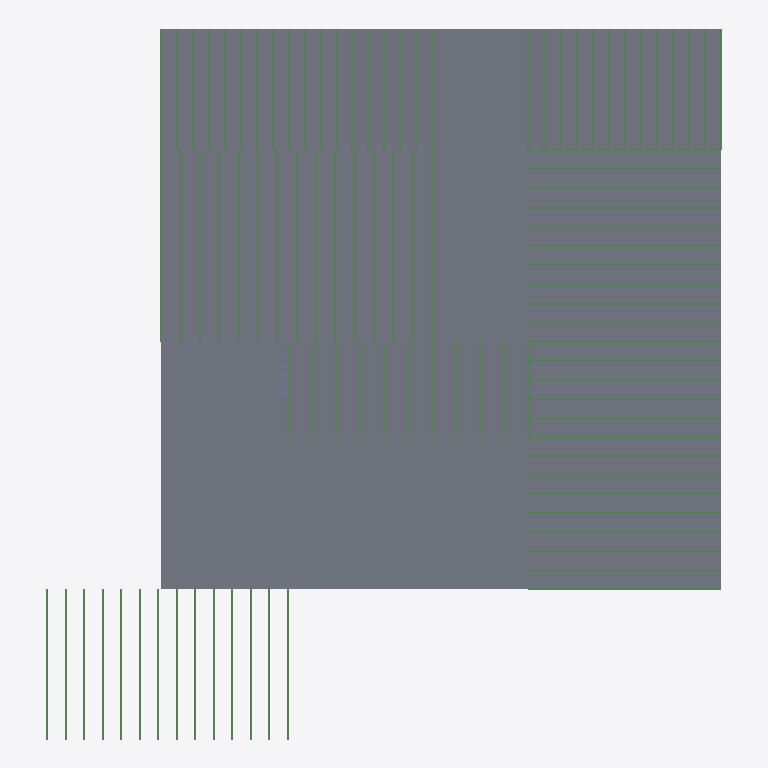
Plan cut of the same IFC building model at storey 'Level 2' (level 3.05 m, cut at 4.45 m), seen from above with north up, elements coloured by IFC class: 95 beams (green), 9 slabs (grey). Cut surfaces are drawn darker.
Extent 17.1 m × 18.0 m × 4.1 m (x, y, z). Storeys (2): Level 1 at 0.00 m; Level 2 at 3.05 m. Elements (482): 342 IfcColumnStandardCase, 96 IfcBeamStandardCase, 15 IfcWindow, 12 IfcWall, 9 IfcSlab, 8 IfcDoor.

HEADER;
FILE_DESCRIPTION((''),'2;1');
FILE_NAME('','2018-06-18T16:59:52',(''),(''),'Xbim File Processor version 4.0.0.0','Xbim version 4.0.0.0','');
FILE_SCHEMA(('IFC4'));
ENDSEC;
DATA;
#115=IFCPROJECT('2wcrS3D7f1IOJ_bGyDhXqs',#42,'Project Number',$,$,'Project Name','Project Status',(#106),#101);
#2738=IFCSITE('2wcrS3D7f1IOJ_bGyDhXqq',#42,'Default',$,'',#2737,$,$,.ELEMENT.,(42,21,31,181945),(-71,-3,-24,-263305),0.0,$,$);
#130=IFCBUILDING('2wcrS3D7f1IOJ_bGyDhXqt',#42,'',$,$,#33,$,'',.ELEMENT.,$,$,#126);
#143=IFCBUILDINGSTOREY('2wcrS3D7f1IOJ_bG$oKUBO',#42,'Level 1',$,$,#141,$,'Level 1',.ELEMENT.,0.0);
#149=IFCBUILDINGSTOREY('2wcrS3D7f1IOJ_bG$oKSGS',#42,'Level 2',$,$,#148,$,'Level 2',.ELEMENT.,9.99999999999844);
#1514=IFCSLAB('3_Sukep2PAyuAfpSk3qH9M',#42,'Floor:Generic - 12":308535',$,'Floor:Generic - 12"',#1484,#1510,'308535',.FLOOR.);
#1370=IFCSLAB('3_Sukep2PAyuAfpSk3qHFQ',#42,'Floor:Generic - 12":308411',$,'Floor:Generic - 12"',#1340,#1366,'308411',.FLOOR.);
#1418=IFCSLAB('3_Sukep2PAyuAfpSk3qHE5',#42,'Floor:Generic - 12":308452',$,'Floor:Generic - 12"',#1388,#1414,'308452',.FLOOR.);
#1322=IFCSLAB('3_Sukep2PAyuAfpSk3qHFr',#42,'Floor:Generic - 12":308372',$,'Floor:Generic - 12"',#1292,#1318,'308372',.FLOOR.);
#1466=IFCSLAB('3_Sukep2PAyuAfpSk3qH9i',#42,'Floor:Generic - 12":308493',$,'Floor:Generic - 12"',#1436,#1462,'308493',.FLOOR.);
#2018=IFCSLAB('3_Sukep2PAyuAfpSk3qH06',#42,'Floor:Generic - 12":309095',$,'Floor:Generic - 12"',#1988,#2014,'309095',.FLOOR.);
#2066=IFCSLAB('1wpy1DYEH9TA85tlXMNxmX',#42,'Floor:Generic - 12":309352',$,'Floor:Generic - 12"',#2036,#2062,'309352',.FLOOR.);
#2721=IFCSLAB('0pkOCIQJH4HgMtY2Lvx8Gg',#42,'Floor:Generic - 12":310354',$,'Floor:Generic - 12"',#2691,#2717,'310354',.FLOOR.);
#1251=IFCSLAB('3_Sukep2PAyuAfpSk3qHC1',#42,'Floor:Generic - 12":308320',$,'Floor:Generic - 12"',#1214,#1247,'308320',.FLOOR.);
#19500=IFCBEAMSTANDARDCASE('2O2nVzHi51zvY599IxfERM',#4828,$,$,'Slab-Joist',#19501,#19514,$,.JOIST.);
#19519=IFCBEAMSTANDARDCASE('1JPwACSjn0SAC43dFoUgWL',#4828,$,$,'Slab-Joist',#19520,#19533,$,.JOIST.);
#19538=IFCBEAMSTANDARDCASE('0jfbifbEf0HQ6Xi6mpc4um',#4828,$,$,'Slab-Joist',#19539,#19552,$,.JOIST.);
#19557=IFCBEAMSTANDARDCASE('2ztL9Jk$14fhWrcgpK1FSn',#4828,$,$,'Slab-Joist',#19558,#19571,$,.JOIST.);
#19576=IFCBEAMSTANDARDCASE('17Be3$0BH9LeMV9Cmp17gE',#4828,$,$,'Slab-Joist',#19577,#19590,$,.JOIST.);
#19595=IFCBEAMSTANDARDCASE('0u$40P9tzFywERwVyW_w$x',#4828,$,$,'Slab-Joist',#19596,#19609,$,.JOIST.);
#19614=IFCBEAMSTANDARDCASE('0sPZl11mH1Bwof4hBbbxqa',#4828,$,$,'Slab-Joist',#19615,#19628,$,.JOIST.);
#19633=IFCBEAMSTANDARDCASE('1ZwZ37JhP42f36Na0vXtkI',#4828,$,$,'Slab-Joist',#19634,#19647,$,.JOIST.);
#19652=IFCBEAMSTANDARDCASE('0uZcBTn0f5ExvxNIsFLc9H',#4828,$,$,'Slab-Joist',#19653,#19666,$,.JOIST.);
#19671=IFCBEAMSTANDARDCASE('3OEWVvD$j0xeCCNP8XCO0T',#4828,$,$,'Slab-Joist',#19672,#19685,$,.JOIST.);
#19709=IFCBEAMSTANDARDCASE('0SMp2rzJLFGBd5KNP$SmGX',#4828,$,$,'Slab-Joist',#19710,#19723,$,.JOIST.);
#19728=IFCBEAMSTANDARDCASE('22$BCwXXX7I83UxWd4rUbs',#4828,$,$,'Slab-Joist',#19729,#19742,$,.JOIST.);
#19747=IFCBEAMSTANDARDCASE('2x6Yj_eenCLBKsT8OzJAB2',#4828,$,$,'Slab-Joist',#19748,#19761,$,.JOIST.);
#19766=IFCBEAMSTANDARDCASE('2wVC4ruGH5IvjNReINH0T5',#4828,$,$,'Slab-Joist',#19767,#19780,$,.JOIST.);
#19785=IFCBEAMSTANDARDCASE('3$f5$sXN91ivLygXLlf1ue',#4828,$,$,'Slab-Joist',#19786,#19799,$,.JOIST.);
#19804=IFCBEAMSTANDARDCASE('0XH88jPPD1$eE01Udl1sg$',#4828,$,$,'Slab-Joist',#19805,#19818,$,.JOIST.);
#19823=IFCBEAMSTANDARDCASE('1fmh82Dvr6vxOqQJqmkDYI',#4828,$,$,'Slab-Joist',#19824,#19837,$,.JOIST.);
#19842=IFCBEAMSTANDARDCASE('1SOE0RKor3th2tnrMR_FNk',#4828,$,$,'Slab-Joist',#19843,#19856,$,.JOIST.);
#19861=IFCBEAMSTANDARDCASE('22UoeIxf97MuaTwKWYWNmC',#4828,$,$,'Slab-Joist',#19862,#19875,$,.JOIST.);
#19880=IFCBEAMSTANDARDCASE('2YfEYbrej6yePJeYD60Sha',#4828,$,$,'Slab-Joist',#19881,#19894,$,.JOIST.);
#19899=IFCBEAMSTANDARDCASE('23Hn5ejor0UgyQ2DrKFHwp',#4828,$,$,'Slab-Joist',#19900,#19913,$,.JOIST.);
#19918=IFCBEAMSTANDARDCASE('3PtEAPm8b8mumH08TMAbmS',#4828,$,$,'Slab-Joist',#19919,#19932,$,.JOIST.);
#19937=IFCBEAMSTANDARDCASE('2U_6_cHJvBCOohwXeL7dXt',#4828,$,$,'Slab-Joist',#19938,#19951,$,.JOIST.);
#20659=IFCBEAMSTANDARDCASE('0V6LW$wPj5NhhraF$trPOO',#4828,$,$,'Slab-Joist',#20660,#20673,$,.JOIST.);
#20678=IFCBEAMSTANDARDCASE('0NPrw2w_r92AVGeujlmP88',#4828,$,$,'Slab-Joist',#20679,#20692,$,.JOIST.);
#20697=IFCBEAMSTANDARDCASE('0Hpvk5PMnBWBrfay420LFN',#4828,$,$,'Slab-Joist',#20698,#20711,$,.JOIST.);
#20716=IFCBEAMSTANDARDCASE('2sHAEa$3z5Q8i1fqC1WiQj',#4828,$,$,'Slab-Joist',#20717,#20730,$,.JOIST.);
#20735=IFCBEAMSTANDARDCASE('2k64hWo1HFJgAXK4XE2sqr',#4828,$,$,'Slab-Joist',#20736,#20749,$,.JOIST.);
#20754=IFCBEAMSTANDARDCASE('04wd364jDCOPe4QxzDvAYV',#4828,$,$,'Slab-Joist',#20755,#20768,$,.JOIST.);
#20773=IFCBEAMSTANDARDCASE('144uCIYDvFDhQQBC_vTl$e',#4828,$,$,'Slab-Joist',#20774,#20787,$,.JOIST.);
#20792=IFCBEAMSTANDARDCASE('1TwO5YTOfAvvUWCn9Qtt5c',#4828,$,$,'Slab-Joist',#20793,#20806,$,.JOIST.);
#20811=IFCBEAMSTANDARDCASE('05AQ3UtDTEAf94ZwXaCldH',#4828,$,$,'Slab-Joist',#20812,#20825,$,.JOIST.);
#20830=IFCBEAMSTANDARDCASE('0Yh$D29OXEsvDedx$Ws6Lm',#4828,$,$,'Slab-Joist',#20831,#20844,$,.JOIST.);
#20849=IFCBEAMSTANDARDCASE('2uOaxubInFng06Uz2Z1XPl',#4828,$,$,'Slab-Joist',#20850,#20863,$,.JOIST.);
#20868=IFCBEAMSTANDARDCASE('0TtERzgMfFOgQ7_KtzBp7J',#4828,$,$,'Slab-Joist',#20869,#20882,$,.JOIST.);
#20887=IFCBEAMSTANDARDCASE('32p4yBr8bBYfvWzLF_f2qX',#4828,$,$,'Slab-Joist',#20888,#20901,$,.JOIST.);
#20906=IFCBEAMSTANDARDCASE('3ytDgC0rjB6e_wONEYd5R2',#4828,$,$,'Slab-Joist',#20907,#20920,$,.JOIST.);
#20925=IFCBEAMSTANDARDCASE('1QP7es10jFC8aTRUkNBG7Q',#4828,$,$,'Slab-Joist',#20926,#20939,$,.JOIST.);
#19690=IFCBEAMSTANDARDCASE('3kQT93R$n9$w7u2MCW8H6Z',#4828,$,$,'Slab-Joist',#19691,#19704,$,.JOIST.);
#19975=IFCBEAMSTANDARDCASE('0qv8LmxsnDhev6AEgspyUs',#4828,$,$,'Slab-Joist',#19976,#19989,$,.JOIST.);
#19994=IFCBEAMSTANDARDCASE('3XzBxE0pzA2vCelYjOBG7c',#4828,$,$,'Slab-Joist',#19995,#20008,$,.JOIST.);
#20013=IFCBEAMSTANDARDCASE('2DJdEXVe15HA6zQEfMueLQ',#4828,$,$,'Slab-Joist',#20014,#20027,$,.JOIST.);
#20032=IFCBEAMSTANDARDCASE('1Qm_CsDUn8ZOzaIHLLvOlp',#4828,$,$,'Slab-Joist',#20033,#20046,$,.JOIST.);
#20051=IFCBEAMSTANDARDCASE('092jP9dNr6LQcuhRX3DOkY',#4828,$,$,'Slab-Joist',#20052,#20065,$,.JOIST.);
#20070=IFCBEAMSTANDARDCASE('2w$o_ZfOj4O9hSqQNRwPN0',#4828,$,$,'Slab-Joist',#20071,#20084,$,.JOIST.);
#20089=IFCBEAMSTANDARDCASE('1xyJzq_k53SwUxeZRtYSzo',#4828,$,$,'Slab-Joist',#20090,#20103,$,.JOIST.);
#20108=IFCBEAMSTANDARDCASE('00YAGjZ$zBlPTcZ8NiT6EX',#4828,$,$,'Slab-Joist',#20109,#20122,$,.JOIST.);
#20127=IFCBEAMSTANDARDCASE('3k6DSCMd9D6g2mSLQgYGXz',#4828,$,$,'Slab-Joist',#20128,#20141,$,.JOIST.);
#20146=IFCBEAMSTANDARDCASE('3_d5k5Byb4YACkf3AWFUYg',#4828,$,$,'Slab-Joist',#20147,#20160,$,.JOIST.);
#20165=IFCBEAMSTANDARDCASE('2z5ILXHSD3HBwg3J4$0rWO',#4828,$,$,'Slab-Joist',#20166,#20179,$,.JOIST.);
#20184=IFCBEAMSTANDARDCASE('2U_VRiNnX8RApaEDJTmIMU',#4828,$,$,'Slab-Joist',#20185,#20198,$,.JOIST.);
#20203=IFCBEAMSTANDARDCASE('1w9b3KR$PF_BQJCV8SqDfl',#4828,$,$,'Slab-Joist',#20204,#20217,$,.JOIST.);
#20222=IFCBEAMSTANDARDCASE('0smRnhz$P9UeOJcqf0AFSP',#4828,$,$,'Slab-Joist',#20223,#20236,$,.JOIST.);
#19253=IFCBEAMSTANDARDCASE('3ELEogrj53ggNHCBm4XcNE',#4828,$,$,'Slab-Joist',#19254,#19267,$,.JOIST.);
#19272=IFCBEAMSTANDARDCASE('0Rj_bZrR5AV80O8Hnj$Gcz',#4828,$,$,'Slab-Joist',#19273,#19286,$,.JOIST.);
#19291=IFCBEAMSTANDARDCASE('2sV3KxiRX978dcF2qe6jIV',#4828,$,$,'Slab-Joist',#19292,#19305,$,.JOIST.);
#19329=IFCBEAMSTANDARDCASE('16nprZ7CT7w8whqtrEZDhp',#4828,$,$,'Slab-Joist',#19330,#19343,$,.JOIST.);
#19348=IFCBEAMSTANDARDCASE('1V$UCAarr2O9kP872aVRvT',#4828,$,$,'Slab-Joist',#19349,#19362,$,.JOIST.);
#19367=IFCBEAMSTANDARDCASE('12_BuBtq1E9wMroRUy6AmQ',#4828,$,$,'Slab-Joist',#19368,#19381,$,.JOIST.);
#19386=IFCBEAMSTANDARDCASE('3N3dmTbgrBbeQ4Jisg8sOI',#4828,$,$,'Slab-Joist',#19387,#19400,$,.JOIST.);
#19405=IFCBEAMSTANDARDCASE('1wBosgTdPF6B26EpOnCKkV',#4828,$,$,'Slab-Joist',#19406,#19419,$,.JOIST.);
#19424=IFCBEAMSTANDARDCASE('1K3gu5NZ9FOR6SV7_cl2YR',#4828,$,$,'Slab-Joist',#19425,#19438,$,.JOIST.);
#19462=IFCBEAMSTANDARDCASE('2ElPxzoEr1pOtnrJOIuMkd',#4828,$,$,'Slab-Joist',#19463,#19476,$,.JOIST.);
#19443=IFCBEAMSTANDARDCASE('0am9DN8qH4kRcK1ws9ku4u',#4828,$,$,'Slab-Joist',#19444,#19457,$,.JOIST.);
#19481=IFCBEAMSTANDARDCASE('1jTKgJEBf1IgdQi8Cf2wT$',#4828,$,$,'Slab-Joist',#19482,#19495,$,.JOIST.);
#21210=IFCBEAMSTANDARDCASE('2kpUDBcBPEDgkQ7ScE4E24',#4828,$,$,'Slab-Joist',#21211,#21224,$,.JOIST.);
#21229=IFCBEAMSTANDARDCASE('1RNA3p3rP2BxsDulEx5ERK',#4828,$,$,'Slab-Joist',#21230,#21243,$,.JOIST.);
#21248=IFCBEAMSTANDARDCASE('3$UUJeDLL5$vFREU3qEzBf',#4828,$,$,'Slab-Joist',#21249,#21262,$,.JOIST.);
#21267=IFCBEAMSTANDARDCASE('0QvTpYGYjDheCJim23i4AB',#4828,$,$,'Slab-Joist',#21268,#21281,$,.JOIST.);
#21286=IFCBEAMSTANDARDCASE('0UCLZ9YkDDk9qvGwXtGEbQ',#4828,$,$,'Slab-Joist',#21287,#21300,$,.JOIST.);
#21305=IFCBEAMSTANDARDCASE('18QGO5Sp53mPYIuzaIhOsU',#4828,$,$,'Slab-Joist',#21306,#21319,$,.JOIST.);
#21324=IFCBEAMSTANDARDCASE('3z3nETk3D1Xviw9S2793JC',#4828,$,$,'Slab-Joist',#21325,#21338,$,.JOIST.);
#21343=IFCBEAMSTANDARDCASE('3jck_0DLbD4P7N9cuQSlCv',#4828,$,$,'Slab-Joist',#21344,#21357,$,.JOIST.);
#21362=IFCBEAMSTANDARDCASE('00$5Xe17vAWf2Aa35o6OtW',#4828,$,$,'Slab-Joist',#21363,#21376,$,.JOIST.);
#21381=IFCBEAMSTANDARDCASE('2KUfkJgJL59ATwF0vZ5zq6',#4828,$,$,'Slab-Joist',#21382,#21395,$,.JOIST.);
#21400=IFCBEAMSTANDARDCASE('1P30$f6o1FtPW_B4Wq$p8F',#4828,$,$,'Slab-Joist',#21401,#21414,$,.JOIST.);
#21419=IFCBEAMSTANDARDCASE('2krYmeM698dPLn7ujBiwbK',#4828,$,$,'Slab-Joist',#21420,#21433,$,.JOIST.);
#21438=IFCBEAMSTANDARDCASE('07yzQDbsDCIeHSaG8Rx$o7',#4828,$,$,'Slab-Joist',#21439,#21452,$,.JOIST.);
#21457=IFCBEAMSTANDARDCASE('17Ts4Q30nESgp_Kj3BmIJH',#4828,$,$,'Slab-Joist',#21458,#21471,$,.JOIST.);
#21476=IFCBEAMSTANDARDCASE('1DOuHmuLn7cO$y19Ydqiay',#4828,$,$,'Slab-Joist',#21477,#21490,$,.JOIST.);
#21495=IFCBEAMSTANDARDCASE('2wJjqJnwTAAwzHqXqCpP5X',#4828,$,$,'Slab-Joist',#21496,#21509,$,.JOIST.);
#21514=IFCBEAMSTANDARDCASE('3F4dJbEdv0TxqwNhLIEbCw',#4828,$,$,'Slab-Joist',#21515,#21528,$,.JOIST.);
#21533=IFCBEAMSTANDARDCASE('3cyWW9lFb2vQOS4eTHvNtS',#4828,$,$,'Slab-Joist',#21534,#21547,$,.JOIST.);
#19310=IFCBEAMSTANDARDCASE('0DPA$9A8z6medpul4sT2k1',#4828,$,$,'Slab-Joist',#19311,#19324,$,.JOIST.);
#21571=IFCBEAMSTANDARDCASE('1w5LYAbuL59e67ygUJHrQI',#4828,$,$,'Slab-Joist',#21572,#21585,$,.JOIST.);
#21590=IFCBEAMSTANDARDCASE('32OGvAm4z0$A1iQZzZbpj7',#4828,$,$,'Slab-Joist',#21591,#21604,$,.JOIST.);
#21609=IFCBEAMSTANDARDCASE('099t8wtU1EXOZgZ$XxaNY9',#4828,$,$,'Slab-Joist',#21610,#21623,$,.JOIST.);
#21628=IFCBEAMSTANDARDCASE('24iPUiGH5Adwzq1BcAR8Lj',#4828,$,$,'Slab-Joist',#21629,#21642,$,.JOIST.);
#21647=IFCBEAMSTANDARDCASE('3UvVjhImT4RQDiubTVonTq',#4828,$,$,'Slab-Joist',#21648,#21661,$,.JOIST.);
#21666=IFCBEAMSTANDARDCASE('3HUkRbB3j8n9nY4DF3AkjM',#4828,$,$,'Slab-Joist',#21667,#21680,$,.JOIST.);
#21685=IFCBEAMSTANDARDCASE('2UTLMmITf7sAjOzEMlt2V5',#4828,$,$,'Slab-Joist',#21686,#21699,$,.JOIST.);
#21704=IFCBEAMSTANDARDCASE('2vomue1$P1SwDZUkh9qW9W',#4828,$,$,'Slab-Joist',#21705,#21718,$,.JOIST.);
#21723=IFCBEAMSTANDARDCASE('0PZrtn7XzBAvyLv5nNcQBl',#4828,$,$,'Slab-Joist',#21724,#21737,$,.JOIST.);
#21552=IFCBEAMSTANDARDCASE('17Mlb3PmH0oRnjJxbpYNWv',#4828,$,$,'Slab-Joist',#21553,#21566,$,.JOIST.);
#21742=IFCBEAMSTANDARDCASE('2WKso6d799NgGfX5EQomfo',#4828,$,$,'Slab-Joist',#21743,#21756,$,.JOIST.);
ENDSEC;